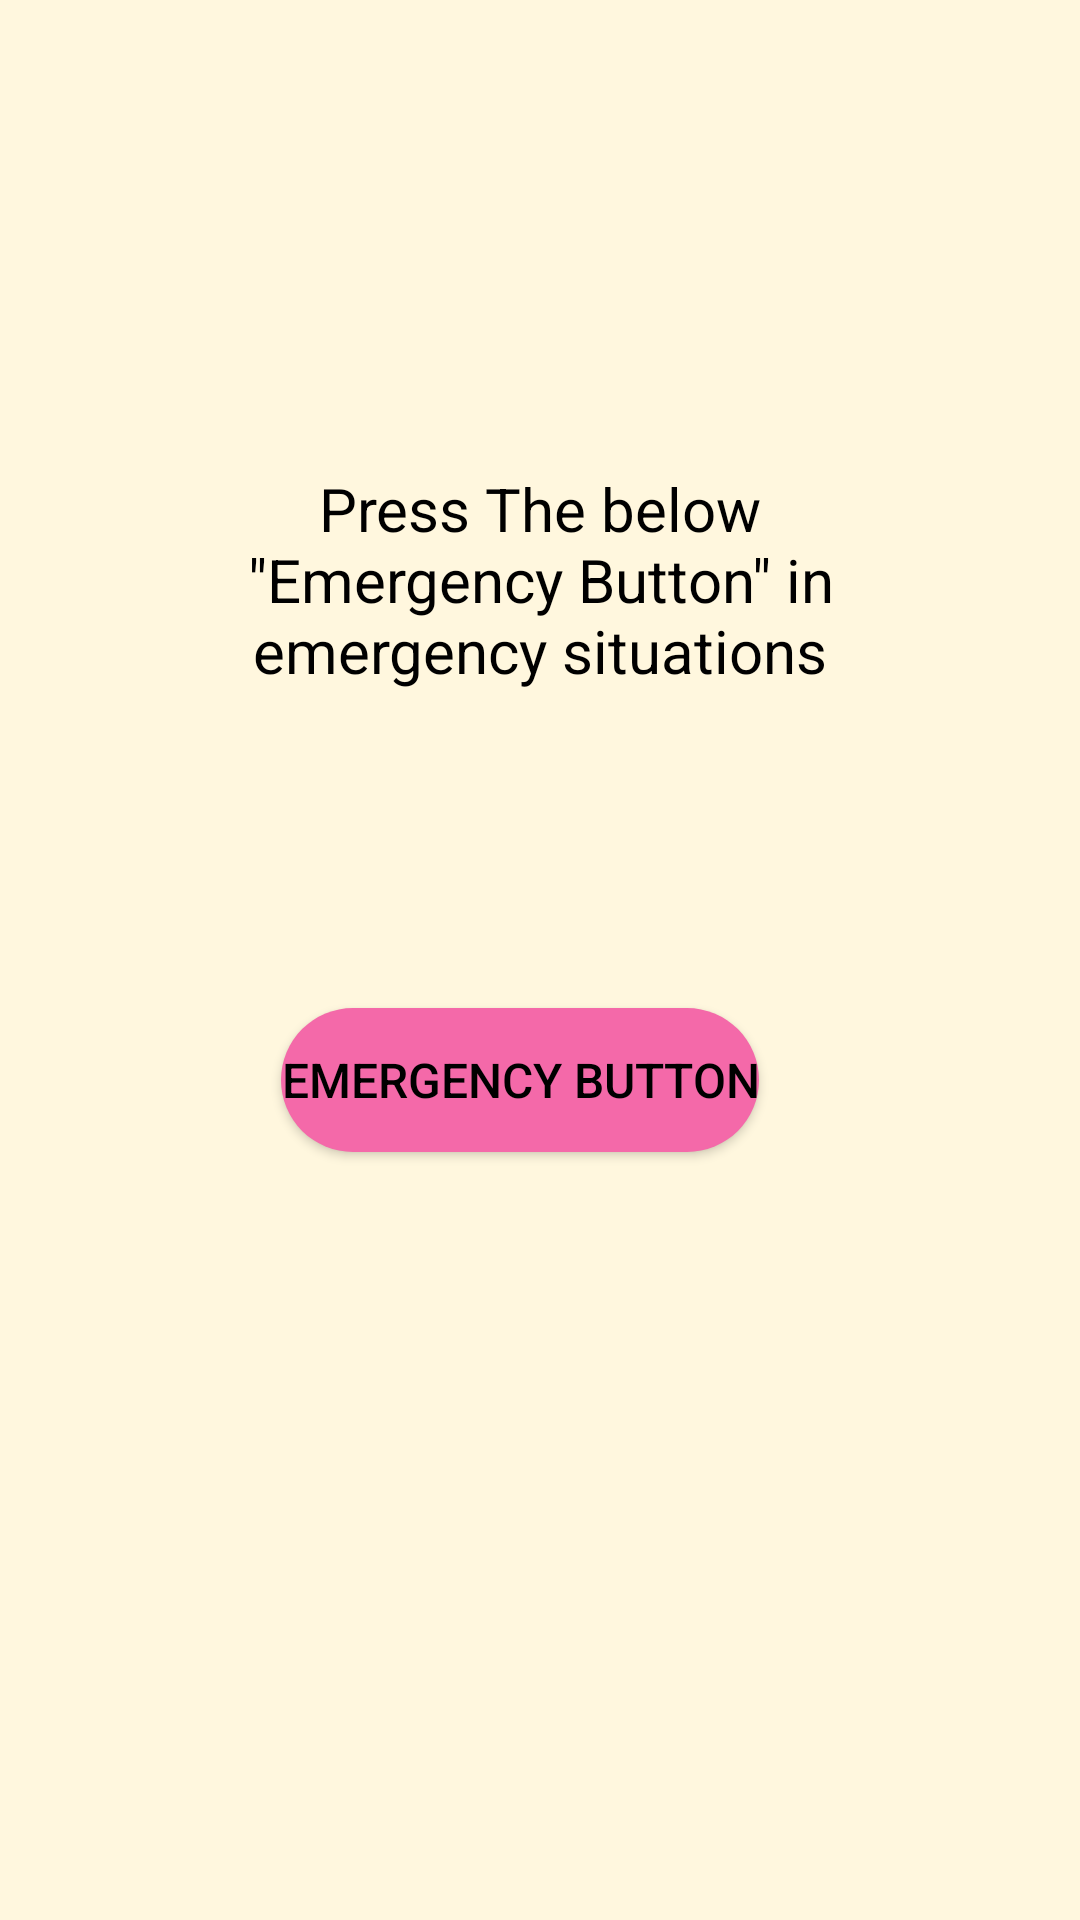

Write the Android layout XML for this screen, with the resource values it uses.
<!-- AndroidManifest.xml: application theme Theme.SafetyInPocket -->
<!-- res/layout/activity_activated.xml -->
<?xml version="1.0" encoding="utf-8"?>
<androidx.constraintlayout.widget.ConstraintLayout xmlns:android="http://schemas.android.com/apk/res/android"
    xmlns:app="http://schemas.android.com/apk/res-auto"
    xmlns:tools="http://schemas.android.com/tools"
    android:layout_width="match_parent"
    android:layout_height="match_parent"
    tools:context=".Activated"
    android:background="#21FFC107">

    <TextView
        android:id="@+id/textView3"
        android:layout_width="wrap_content"
        android:layout_height="wrap_content"
        android:layout_marginTop="156dp"
        android:paddingHorizontal="60dp"
        android:text='Press The below "Emergency Button" in emergency situations'
        android:textColor="@color/black"
        android:textSize="20sp"
        app:layout_constraintEnd_toEndOf="parent"
        app:layout_constraintHorizontal_bias="0.0"
        app:layout_constraintStart_toStartOf="parent"
        app:layout_constraintTop_toTopOf="parent"
        tools:ignore="MissingConstraints"
        android:gravity="center"/>

    <Button
        android:id="@+id/button4"
        android:layout_width="wrap_content"
        android:layout_height="wrap_content"
        android:background="@drawable/backgroundbutton"
        android:text="Emergency Button"
        android:textColor="@color/black"
        android:textSize="16sp"
        app:layout_constraintBottom_toBottomOf="parent"
        app:layout_constraintEnd_toEndOf="parent"
        app:layout_constraintHorizontal_bias="0.466"
        app:layout_constraintStart_toStartOf="parent"
        app:layout_constraintTop_toBottomOf="@+id/textView3"
        app:layout_constraintVertical_bias="0.292" />
</androidx.constraintlayout.widget.ConstraintLayout>
<!-- resources referenced by this layout -->
<resources>
  <color name="black">#000000</color>
  <!-- drawable backgroundbutton (drawable) -->
  <?xml version="1.0" encoding="utf-8"?>
  <shape xmlns:android="http://schemas.android.com/apk/res/android" android:shape="rectangle">
  
      <solid android:color="#F469A9"/>
      <corners android:radius="100dp"/>
  
  
  </shape>
  <style name="Theme.SafetyInPocket" parent="Theme.MaterialComponents.DayNight.DarkActionBar">
          
  
  
  
          <item name="colorPrimary">#FFC107</item>
          <item name="colorPrimaryDark">#FFC107</item>
          <item name="colorAccent">#FF5722</item>
          
  
  
  
          <item name="colorSecondary">#000000</item>
          
          <item name="android:statusBarColor" tools:targetApi="l">?attr/colorSecondary</item>
          
          <item name="android:titleTextColor" tools:targetApi="m">@color/black</item>
      </style>
</resources>
